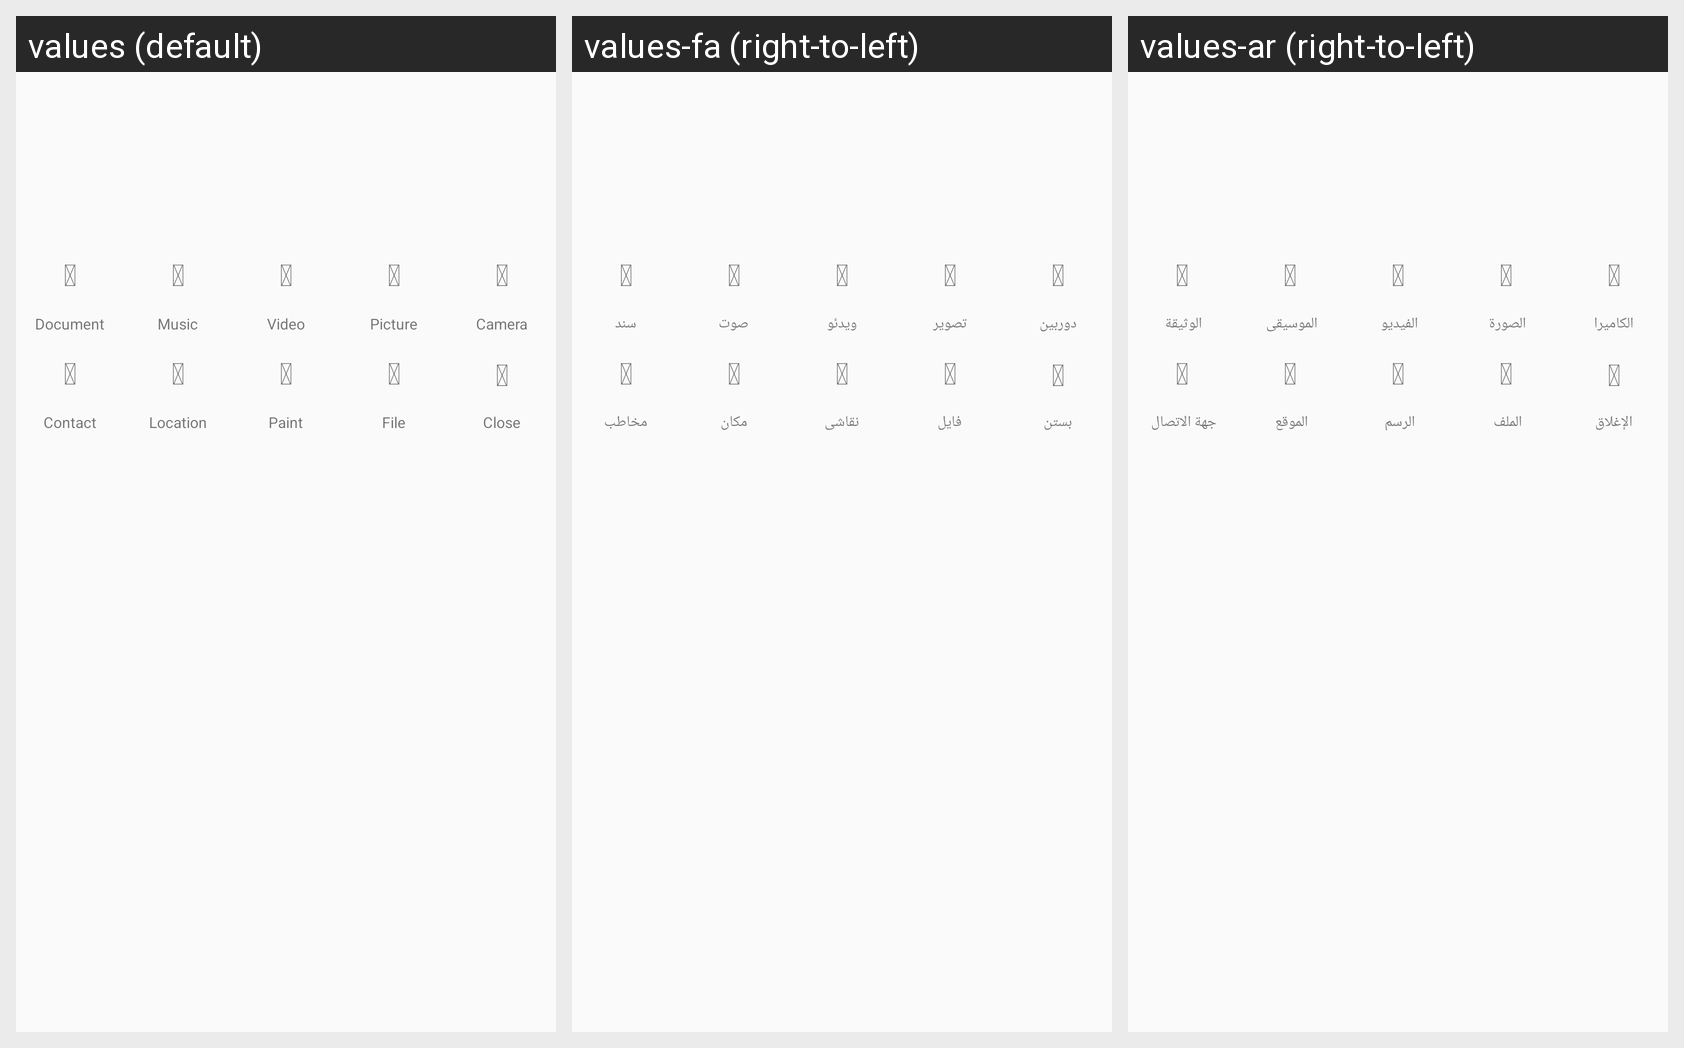

Strings drawn on this Android screen and how each of the app's shown locales translates them:
Android screen res/layout/bottom_sheet.xml rendered under 3 locales, left to right: values (default), values-fa (right-to-left), values-ar (right-to-left). Device: Nexus 5 (rendered at 1080×1920; each locale shown at half size, 540×960, under a caption strip naming it); theme AppTheme.
Strings drawn on this screen, with the default value and each locale's value (text and hints the layout hard-codes, and strings that could not be matched under every locale, appear in the picture but are not listed):

icon_folder
  values: 
  values-fa:   [not translated; the default value is used]
  values-ar:   [not translated; the default value is used]

am_document
  values: Document
  values-fa: سند
  values-ar: الوثيقة 

icon_music
  values: 
  values-fa:   [not translated; the default value is used]
  values-ar:   [not translated; the default value is used]

am_music
  values: Music
  values-fa: صوت
  values-ar: الموسيقى 

md_videocam
  values: 
  values-fa:   [not translated; the default value is used]
  values-ar:   [not translated; the default value is used]

am_video
  values: Video
  values-fa: ویدئو
  values-ar: الفيديو 

md_igap_folder_image
  values: 
  values-fa:   [not translated; the default value is used]
  values-ar:   [not translated; the default value is used]

am_picture
  values: Picture
  values-fa: تصویر
  values-ar: الصورة 

md_camera_alt
  values: 
  values-fa:   [not translated; the default value is used]
  values-ar:   [not translated; the default value is used]

am_camera
  values: Camera
  values-fa: دوربین
  values-ar: الكاميرا

md_user_account_box
  values: 
  values-fa:   [not translated; the default value is used]
  values-ar:   [not translated; the default value is used]

am_contact
  values: Contact
  values-fa: مخاطب
  values-ar: جهة الاتصال 

md_room
  values: 
  values-fa:   [not translated; the default value is used]
  values-ar:   [not translated; the default value is used]

am_location
  values: Location
  values-fa: مکان
  values-ar: الموقع 

md_brush
  values: 
  values-fa:   [not translated; the default value is used]
  values-ar:   [not translated; the default value is used]

am_paint
  values: Paint
  values-fa: نقاشی
  values-ar: الرسم 

md_igap_file
  values: 
  values-fa:   [not translated; the default value is used]
  values-ar:   [not translated; the default value is used]

am_file
  values: File
  values-fa: فایل
  values-ar: الملف 

igap_chevron_double_down
  values: 
  values-fa:   [not translated; the default value is used]
  values-ar:   [not translated; the default value is used]

navigation_drawer_close
  values: Close
  values-fa: بستن
  values-ar: الإغلاق
